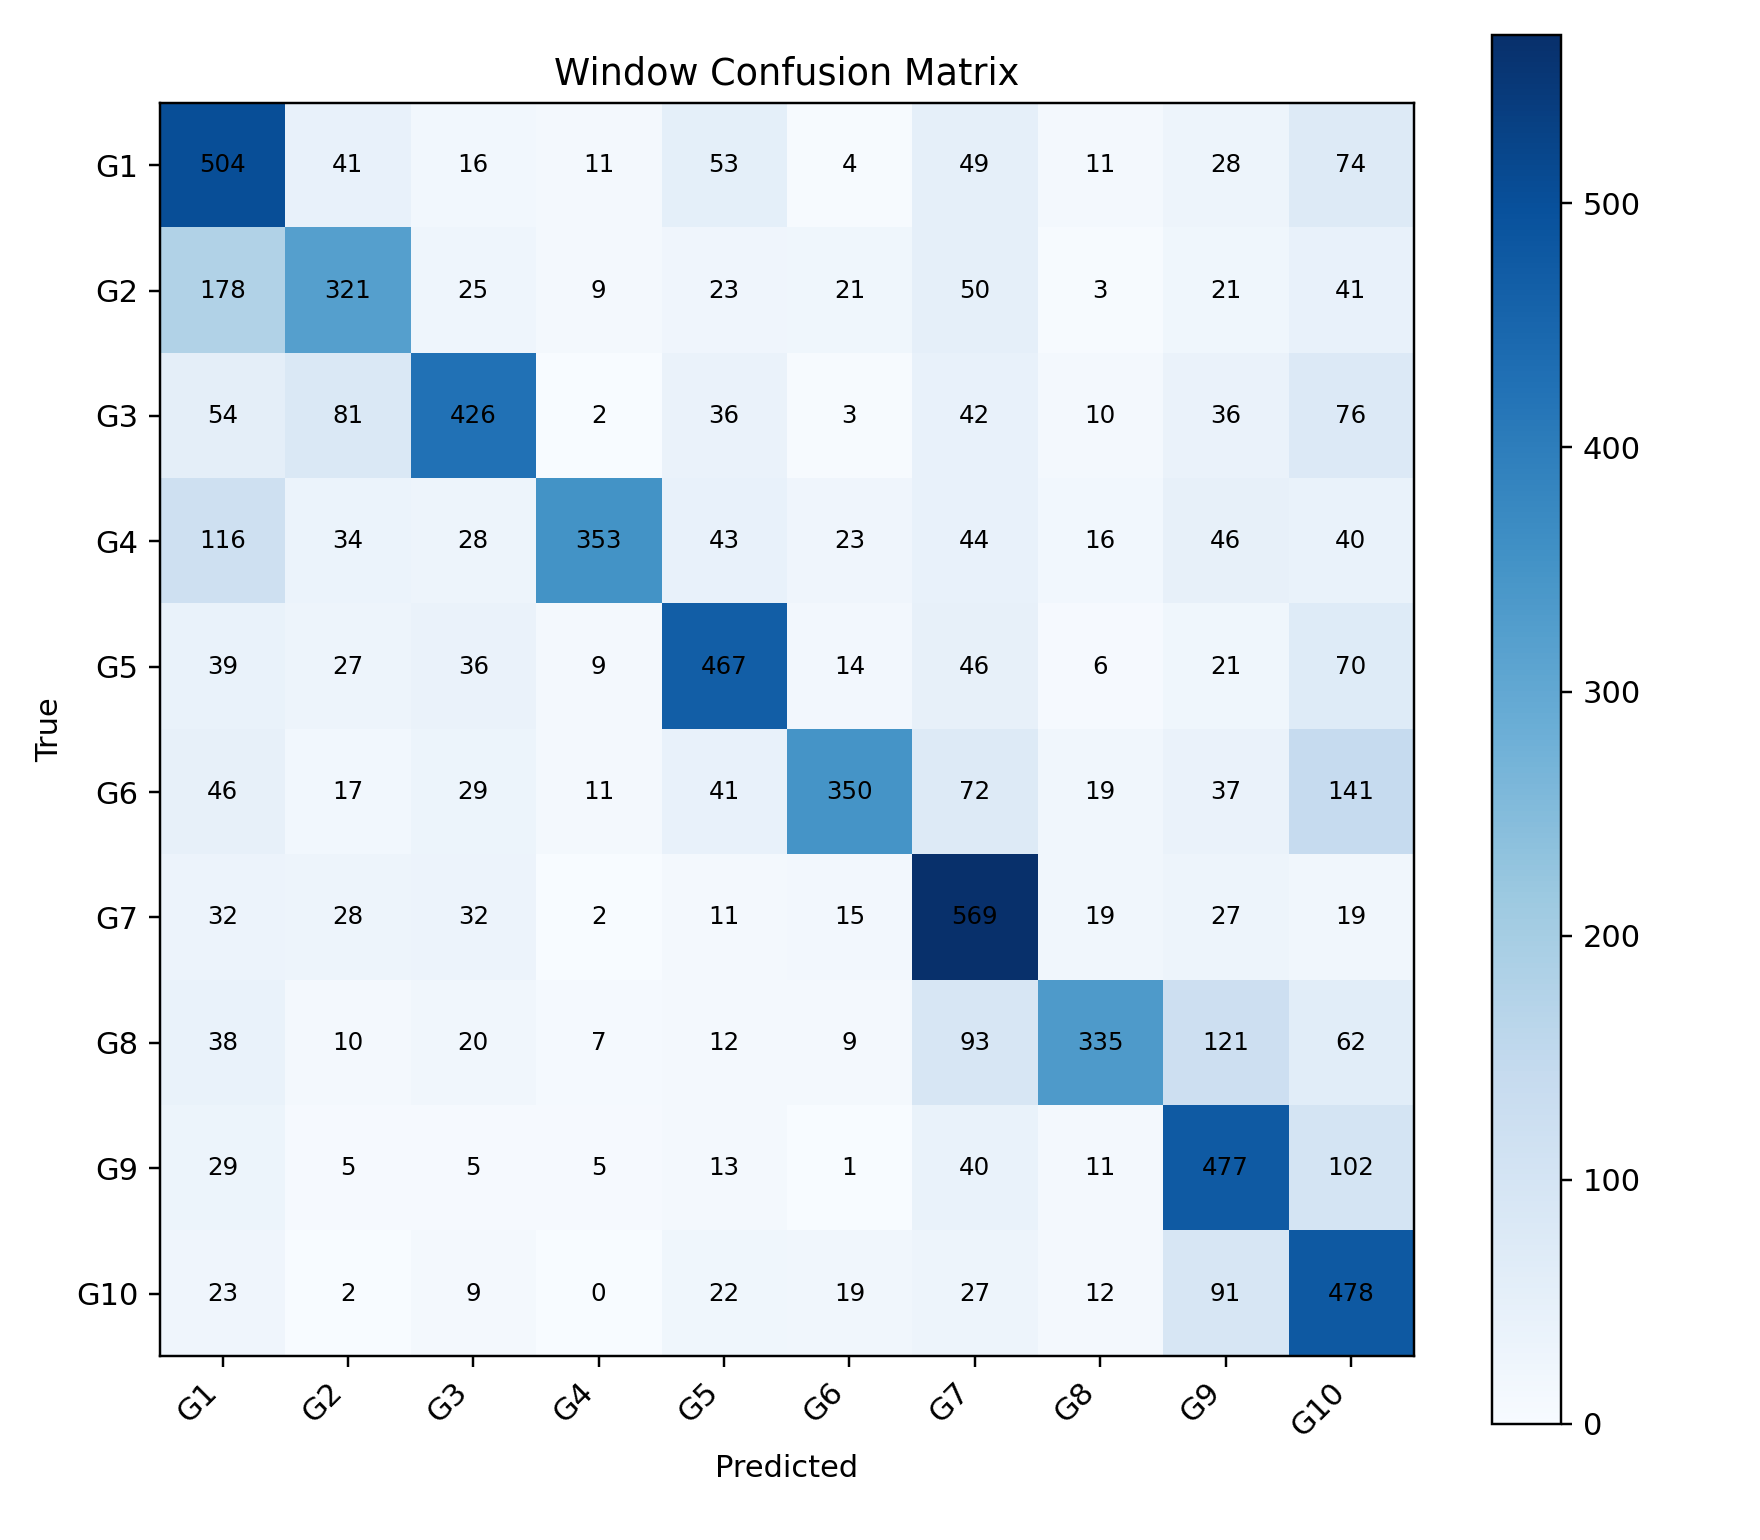

Source data for this figure (header and first rows):
, G1, G2, G3, G4, G5, G6, G7, G8, G9, G10
G1, 504, 41, 16, 11, 53, 4, 49, 11, 28, 74
G2, 178, 321, 25, 9, 23, 21, 50, 3, 21, 41
G3, 54, 81, 426, 2, 36, 3, 42, 10, 36, 76
G4, 116, 34, 28, 353, 43, 23, 44, 16, 46, 40
G5, 39, 27, 36, 9, 467, 14, 46, 6, 21, 70
G6, 46, 17, 29, 11, 41, 350, 72, 19, 37, 141
G7, 32, 28, 32, 2, 11, 15, 569, 19, 27, 19
G8, 38, 10, 20, 7, 12, 9, 93, 335, 121, 62
G9, 29, 5, 5, 5, 13, 1, 40, 11, 477, 102
G10, 23, 2, 9, 0, 22, 19, 27, 12, 91, 478
